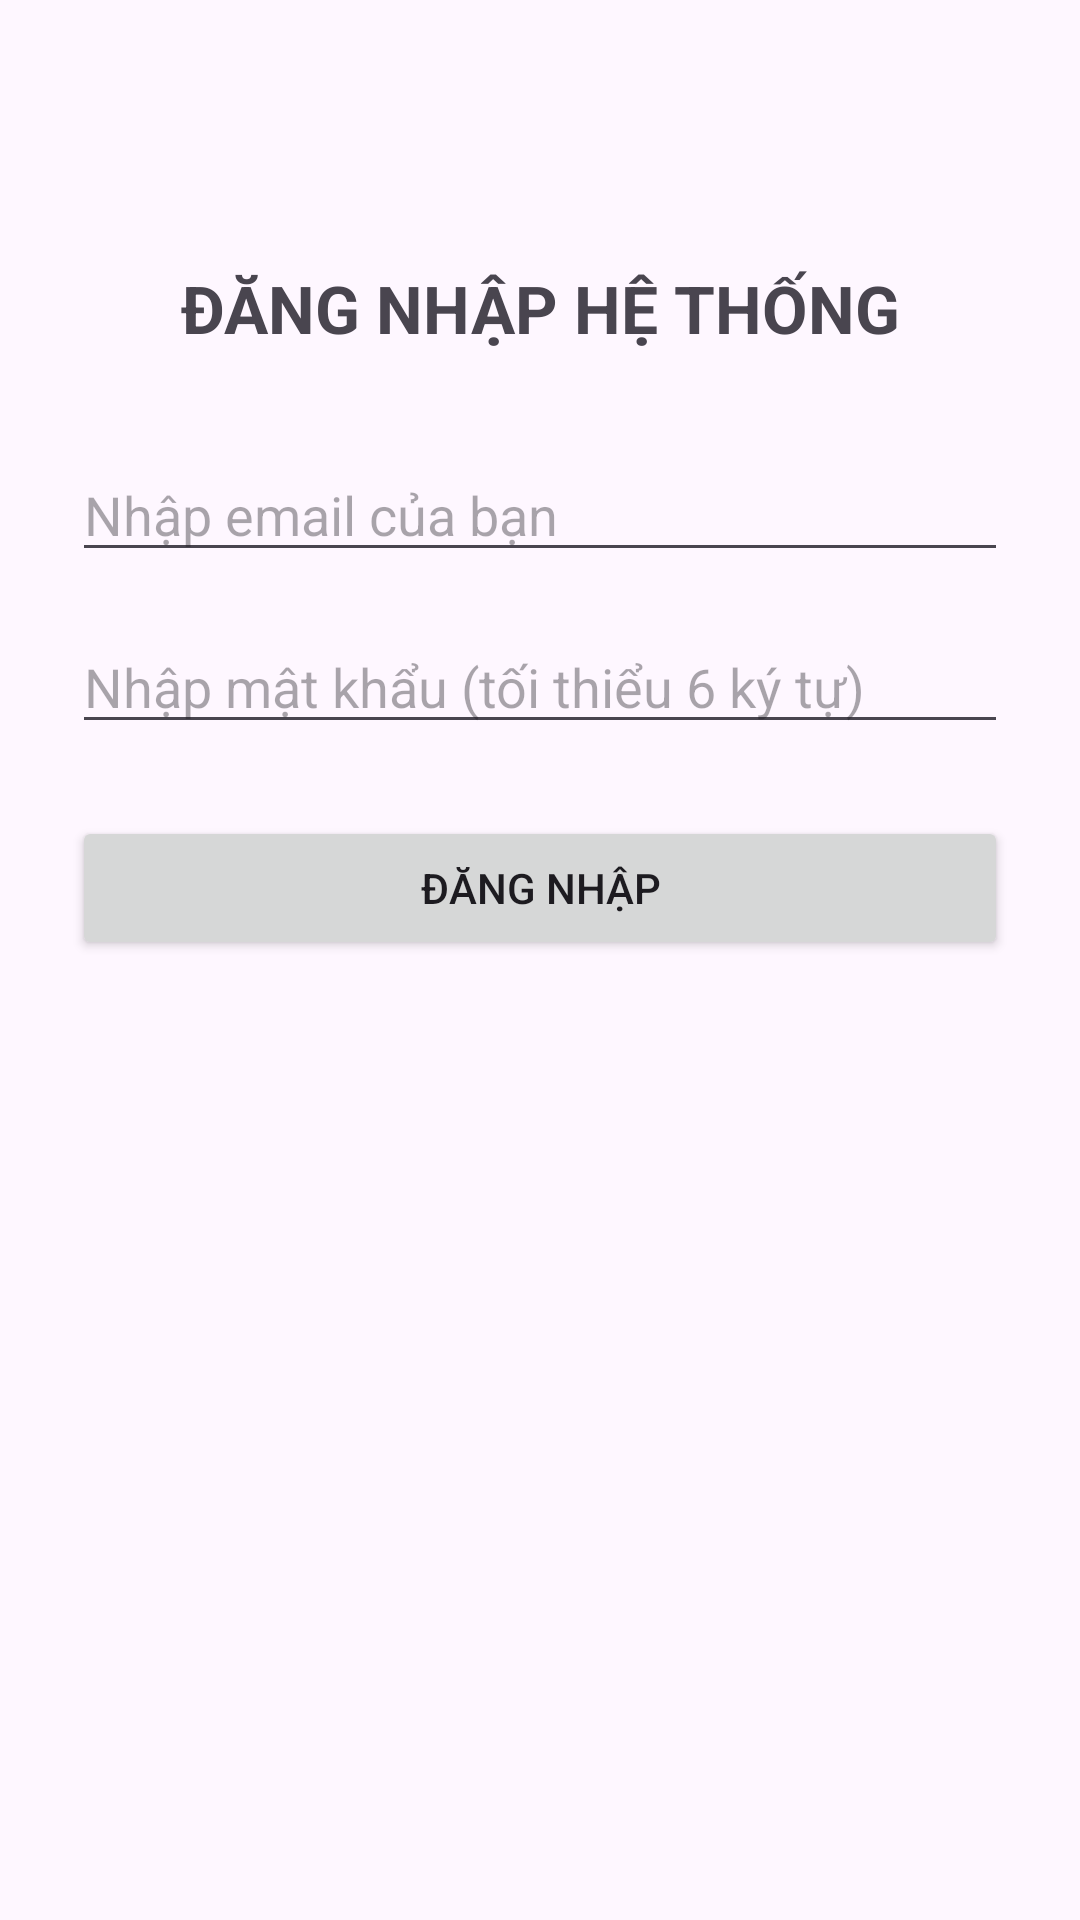

Reconstruct the res/layout file that produces this screen, plus the resources it refers to.
<!-- AndroidManifest.xml: application theme Theme.KiemTra_LapTrinhUngDungDiDong_2374802010478 -->
<!-- res/layout/activity_login.xml -->
<?xml version="1.0" encoding="utf-8"?>
<androidx.constraintlayout.widget.ConstraintLayout
    xmlns:android="http://schemas.android.com/apk/res/android"
    xmlns:app="http://schemas.android.com/apk/res-auto"
    xmlns:tools="http://schemas.android.com/tools"
    android:layout_width="match_parent"
    android:layout_height="match_parent"
    android:padding="24dp"
    tools:context=".LoginActivity">

    
    <TextView
        android:id="@+id/tvTitle"
        android:layout_width="wrap_content"
        android:layout_height="wrap_content"
        android:text="ĐĂNG NHẬP HỆ THỐNG"
        android:textSize="22sp"
        android:textStyle="bold"
        app:layout_constraintTop_toTopOf="parent"
        app:layout_constraintStart_toStartOf="parent"
        app:layout_constraintEnd_toEndOf="parent"
        android:layout_marginTop="64dp" />

    
    <EditText
        android:id="@+id/edtEmail"
        android:layout_width="0dp"
        android:layout_height="wrap_content"
        android:hint="Nhập email của bạn"
        android:inputType="textEmailAddress"
        app:layout_constraintTop_toBottomOf="@id/tvTitle"
        app:layout_constraintStart_toStartOf="parent"
        app:layout_constraintEnd_toEndOf="parent"
        android:layout_marginTop="32dp" />

    
    <EditText
        android:id="@+id/edtPassword"
        android:layout_width="0dp"
        android:layout_height="wrap_content"
        android:hint="Nhập mật khẩu (tối thiểu 6 ký tự)"
        android:inputType="textPassword"
        app:layout_constraintTop_toBottomOf="@id/edtEmail"
        app:layout_constraintStart_toStartOf="parent"
        app:layout_constraintEnd_toEndOf="parent"
        android:layout_marginTop="16dp" />

    
    <Button
        android:id="@+id/btnLogin"
        android:layout_width="0dp"
        android:layout_height="wrap_content"
        android:text="Đăng nhập"
        app:layout_constraintTop_toBottomOf="@id/edtPassword"
        app:layout_constraintStart_toStartOf="parent"
        app:layout_constraintEnd_toEndOf="parent"
        android:layout_marginTop="24dp" />

    
    <TextView
        android:id="@+id/tvStatus"
        android:layout_width="0dp"
        android:layout_height="wrap_content"
        android:text=""
        android:textSize="16sp"
        android:gravity="center"
        app:layout_constraintTop_toBottomOf="@id/btnLogin"
        app:layout_constraintStart_toStartOf="parent"
        app:layout_constraintEnd_toEndOf="parent"
        android:layout_marginTop="24dp" />

</androidx.constraintlayout.widget.ConstraintLayout>
<!-- resources referenced by this layout -->
<resources>
  <style name="Theme.KiemTra_LapTrinhUngDungDiDong_2374802010478" parent="Base.Theme.KiemTra_LapTrinhUngDungDiDong_2374802010478" />
  <style name="Base.Theme.KiemTra_LapTrinhUngDungDiDong_2374802010478" parent="Theme.Material3.DayNight.NoActionBar">
          
          
      </style>
</resources>
